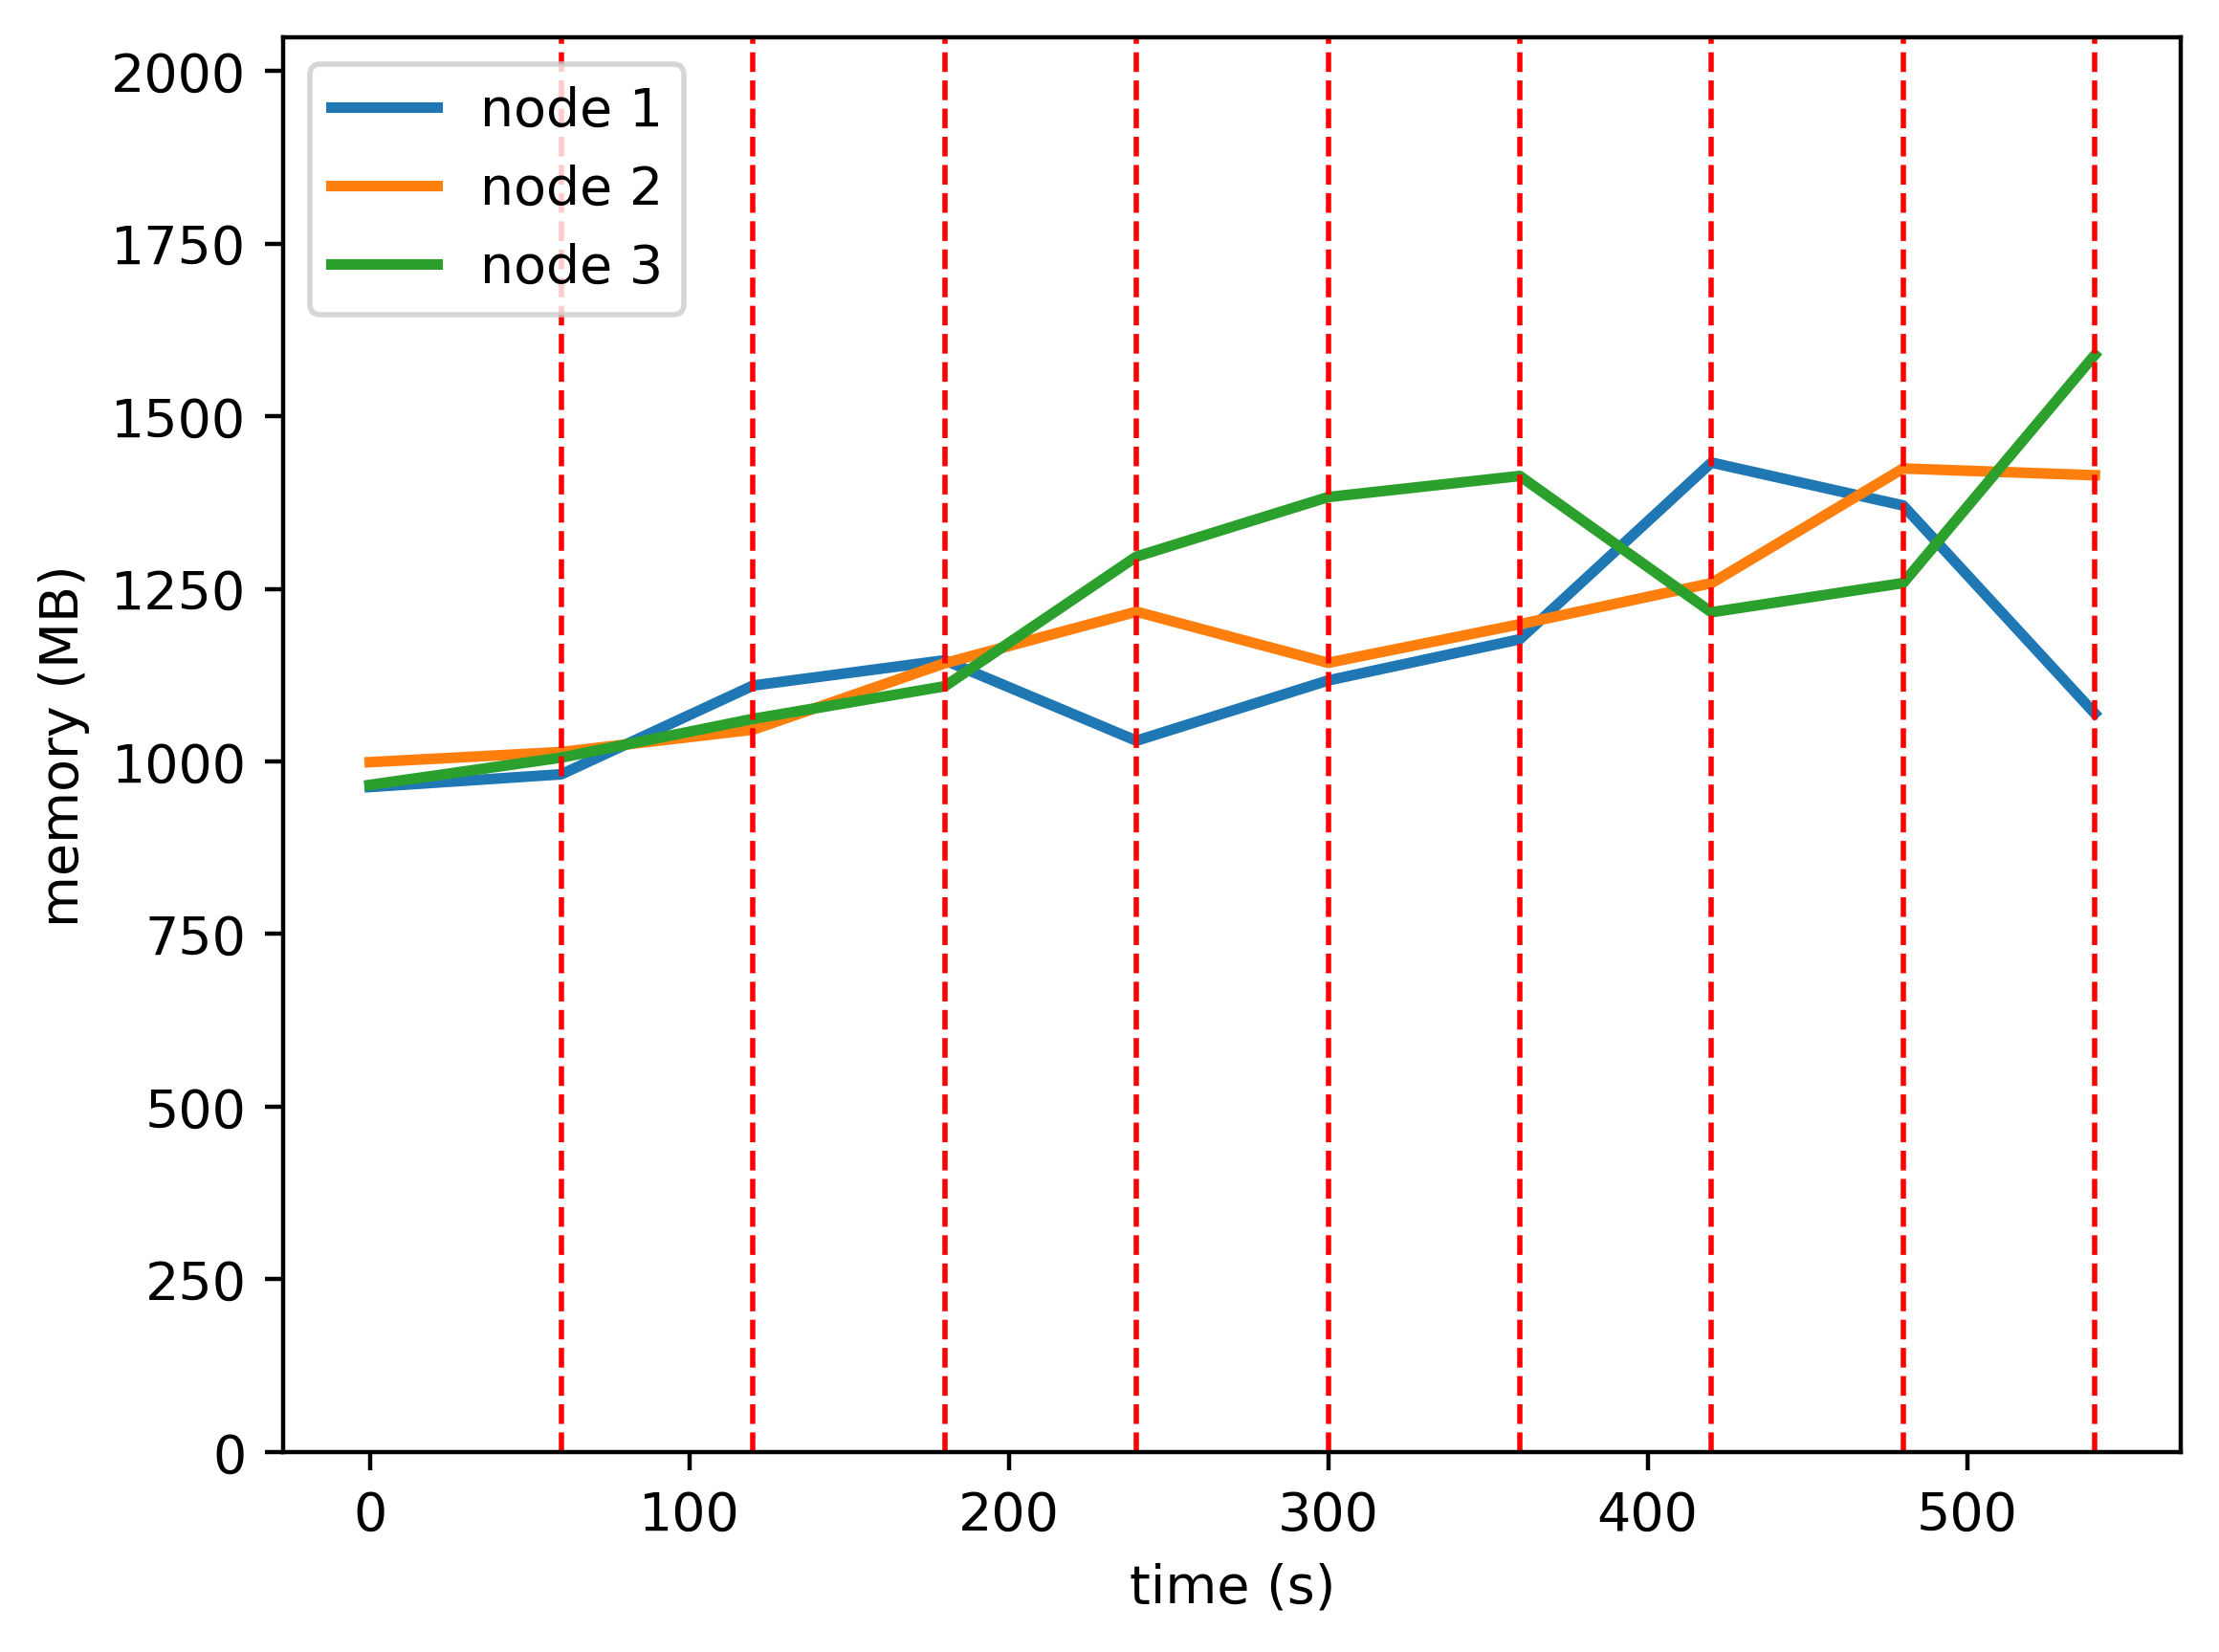

The table this chart was drawn from, first rows:
timestamp, ppgcc-m02, ppgcc-m02 pod amount, ppgcc-m03, ppgcc-m03 pod amount, ppgcc-m04, ppgcc-m04 pod amount
0, 986072, 2, 1022932, 2, 989216, 2
60, 1004948, 2, 1037980, 2, 1029740, 2
120, 1136552, 3, 1071148, 1, 1087160, 2
180, 1174040, 2, 1169620, 2, 1135472, 2
240, 1054712, 1, 1246048, 2, 1327796, 3
300, 1144076, 2, 1170280, 1, 1416056, 3
360, 1205192, 2, 1227436, 2, 1447340, 2
420, 1467212, 3, 1288420, 2, 1245248, 1
480, 1403588, 2, 1458436, 3, 1288544, 1
540, 1095104, 1, 1448404, 3, 1626860, 2
